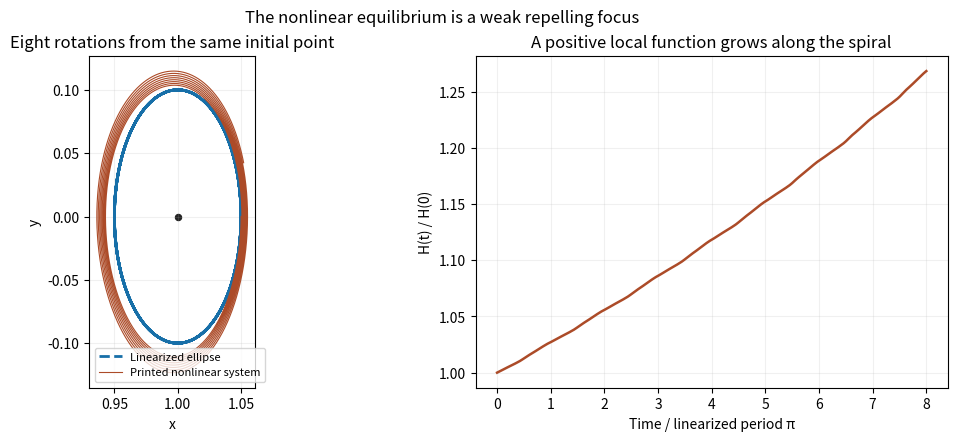

Write the Python code that produced this figure. (Note: this script raises an exception after producing the figure.)
"""Original RK4 example: imaginary eigenvalues hide a weak repelling focus."""
from pathlib import Path
import numpy as np
import matplotlib
matplotlib.use('Agg')
import matplotlib.pyplot as plt

def field(z):
    x,y=z
    return np.array([y*np.exp(x*y),1-x**4-y*y])

def local_function(x,y):
    x=2*(x-1)
    return (x*x+y*y)/2+7*x**3/12+x*y*y/2+y**3/3+x**4/4-3*x**3*y/16+3*x*y**3/16

def main():
    t=np.linspace(0,8*np.pi,32001);dt=t[1]-t[0]
    z=np.empty((len(t),2));z[0]=[1.05,0]
    for j in range(len(t)-1):
        a=field(z[j]);b=field(z[j]+dt*a/2);c=field(z[j]+dt*b/2);d=field(z[j]+dt*c)
        z[j+1]=z[j]+dt*(a+2*b+2*c+d)/6
    linear_x=1+.05*np.cos(2*t);linear_y=-.1*np.sin(2*t)
    fig,axes=plt.subplots(1,2,figsize=(10.2,4.3),layout='constrained')
    axes[0].plot(linear_x,linear_y,'--',lw=2,color='#176fa8',label='Linearized ellipse')
    axes[0].plot(z[:,0],z[:,1],color='#ac4b28',lw=.8,label='Printed nonlinear system')
    axes[0].scatter([1],[0],color='#222',s=19);axes[0].set(xlabel='x',ylabel='y',title='Eight rotations from the same initial point');axes[0].legend(fontsize=8);axes[0].set_aspect('equal',adjustable='box')
    h=local_function(z[:,0],z[:,1]);axes[1].plot(t/np.pi,h/h[0],color='#ac4b28',lw=1.8)
    axes[1].set(xlabel='Time / linearized period π',ylabel='H(t) / H(0)',title='A positive local function grows along the spiral')
    for ax in axes:ax.grid(alpha=.18)
    fig.suptitle('The nonlinear equilibrium is a weak repelling focus')
    fig.savefig(Path.cwd()/(Path(__file__).stem+'.png'),dpi=120,facecolor='white');plt.close(fig)

if __name__=='__main__':
    main()
